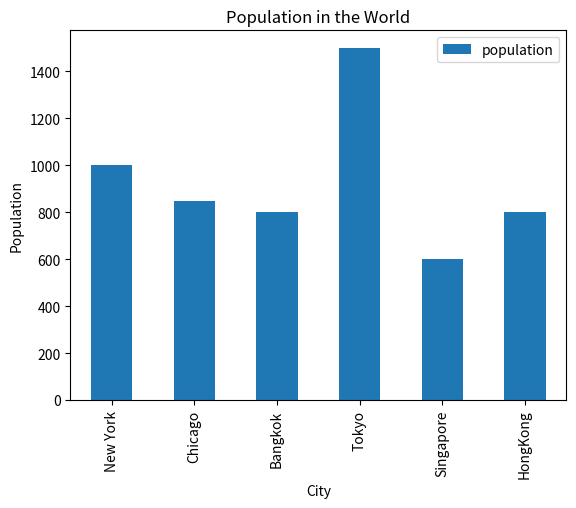

This figure's Python source:
# ch4_16.py
import pandas as pd
import matplotlib.pyplot as plt

cities = {'population':[1000, 850, 800, 1500, 600, 800],
          'town':['New York','Chicago','Bangkok','Tokyo',
                   'Singapore','HongKong']}
tw = pd.DataFrame(cities, columns=['population'],index=cities['town'])
          
tw.plot(title='Population in the World',kind='bar')
plt.xlabel('City')
plt.ylabel("Population")
plt.show()








